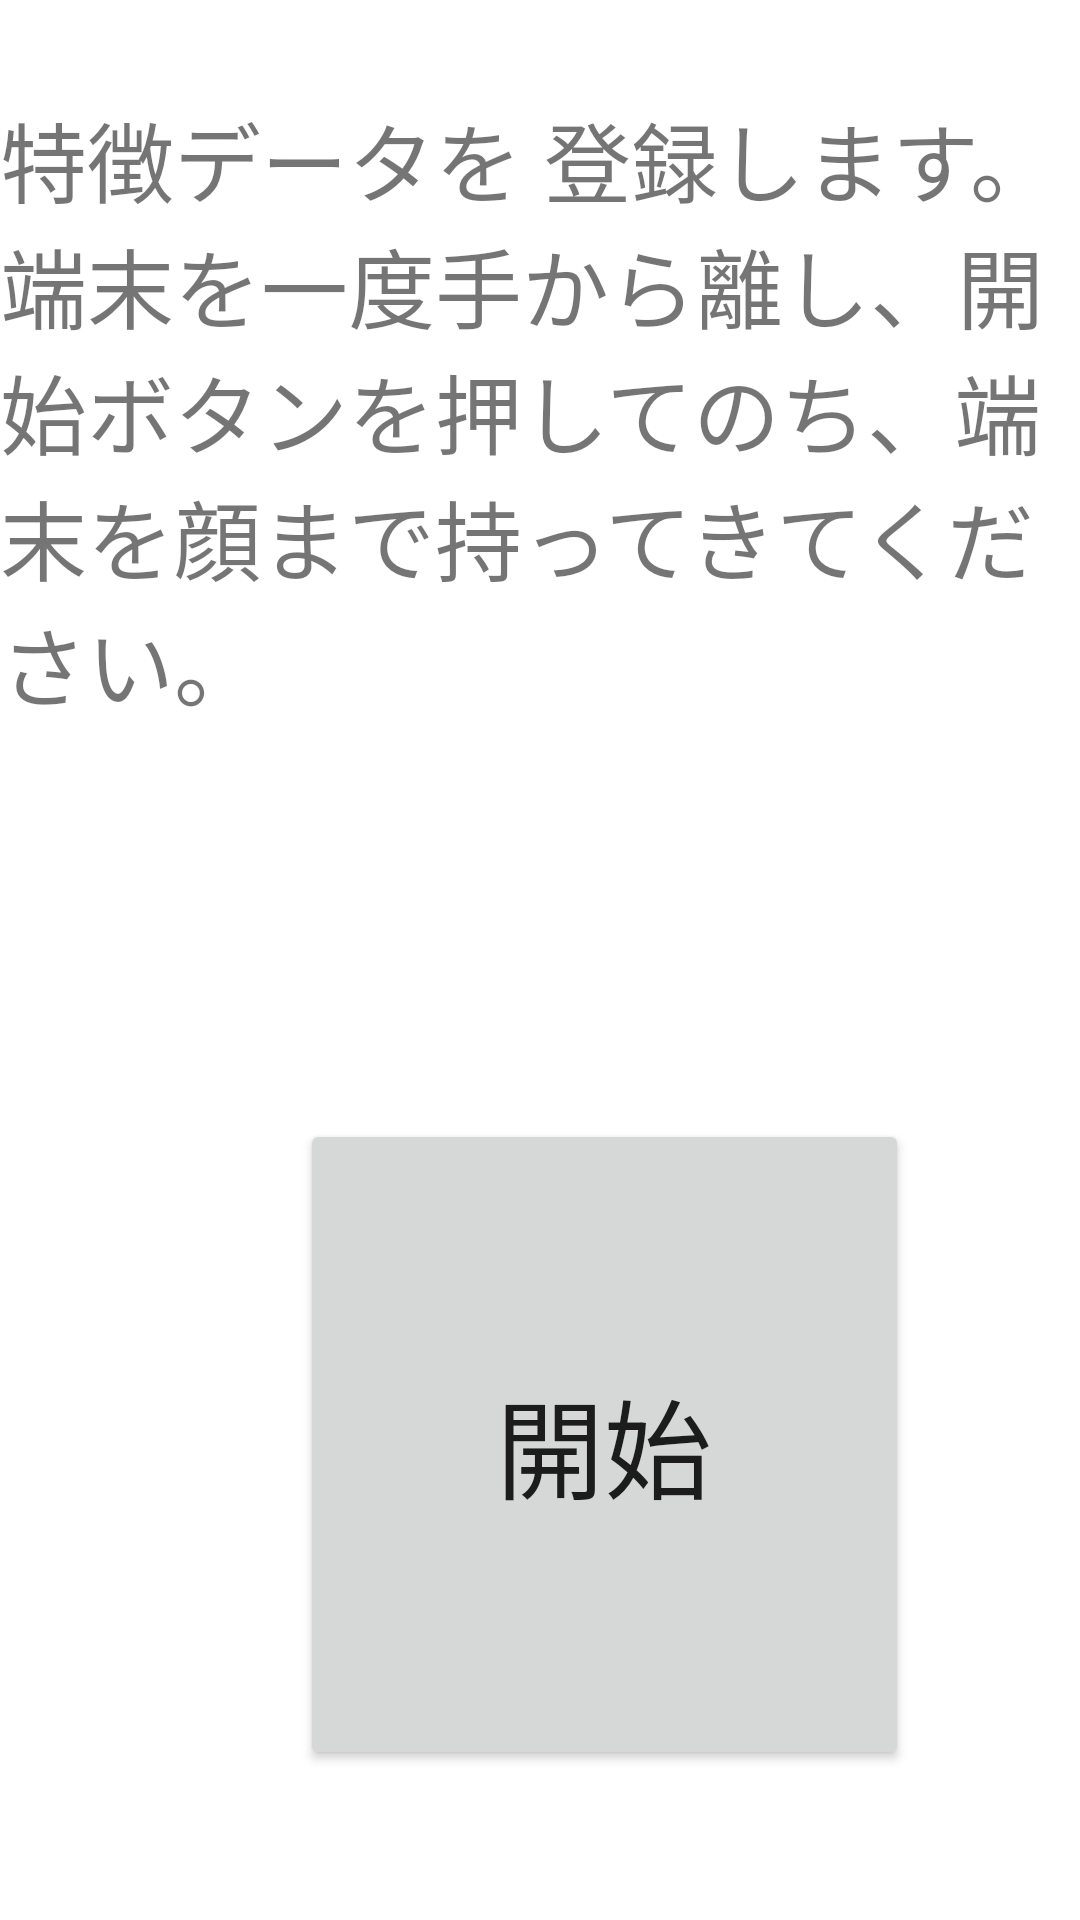

Here is an Android app screen rendered from its layout file. Give the layout XML and the strings, colors and styles it references.
<!-- AndroidManifest.xml: application theme Theme.CameraML -->
<!-- res/layout/regist_tutorial.xml -->
<?xml version="1.0" encoding="utf-8"?>

<androidx.constraintlayout.widget.ConstraintLayout xmlns:android="http://schemas.android.com/apk/res/android"
    xmlns:app="http://schemas.android.com/apk/res-auto"
    xmlns:tools="http://schemas.android.com/tools"
    android:layout_width="match_parent"
    android:layout_height="match_parent"
    tools:context=".MainActivity">

    <TextView
        android:id="@+id/face_recognition_tutorial"
        android:layout_width="wrap_content"
        android:layout_height="wrap_content"
        android:layout_marginTop="32dp"
        android:text="@string/tutorial_description"
        android:textSize="29sp"
        app:layout_constraintStart_toStartOf="parent"
        app:layout_constraintTop_toTopOf="parent" />

    <Button
        android:id="@+id/start_button"
        android:layout_width="203dp"
        android:layout_height="217dp"
        android:layout_marginStart="100dp"
        android:layout_marginBottom="50dp"
        android:text="@string/start"
        android:textSize="36sp"
        app:layout_constraintBottom_toBottomOf="parent"
        app:layout_constraintStart_toStartOf="parent" />
</androidx.constraintlayout.widget.ConstraintLayout>
<!-- resources referenced by this layout -->
<resources>
  <string name="start">開始</string>
  <string name="tutorial_description">特徴データを
          登録します。端末を一度手から離し、開始ボタンを押してのち、端末を顔まで持ってきてください。</string>
  <style name="Theme.CameraML" parent="Theme.MaterialComponents.DayNight.DarkActionBar">
          
          <item name="colorPrimary">@color/purple_500</item>
          <item name="colorPrimaryVariant">@color/purple_700</item>
          <item name="colorOnPrimary">@color/white</item>
          
          <item name="colorSecondary">@color/teal_200</item>
          <item name="colorSecondaryVariant">@color/teal_700</item>
          <item name="colorOnSecondary">@color/black</item>
          
          <item name="android:statusBarColor" tools:targetApi="l">?attr/colorPrimaryVariant</item>
          
      </style>
  <!-- not gathered from this repository: default colours our renderer supplied (Android Studio template values) -->
  <color name="purple_500">#FF6200EE</color>
  <color name="purple_700">#FF3700B3</color>
  <color name="teal_200">#FF03DAC5</color>
  <color name="teal_700">#FF018786</color>
  <color name="black">#FF000000</color>
  <color name="white">#FFFFFFFF</color>
</resources>
